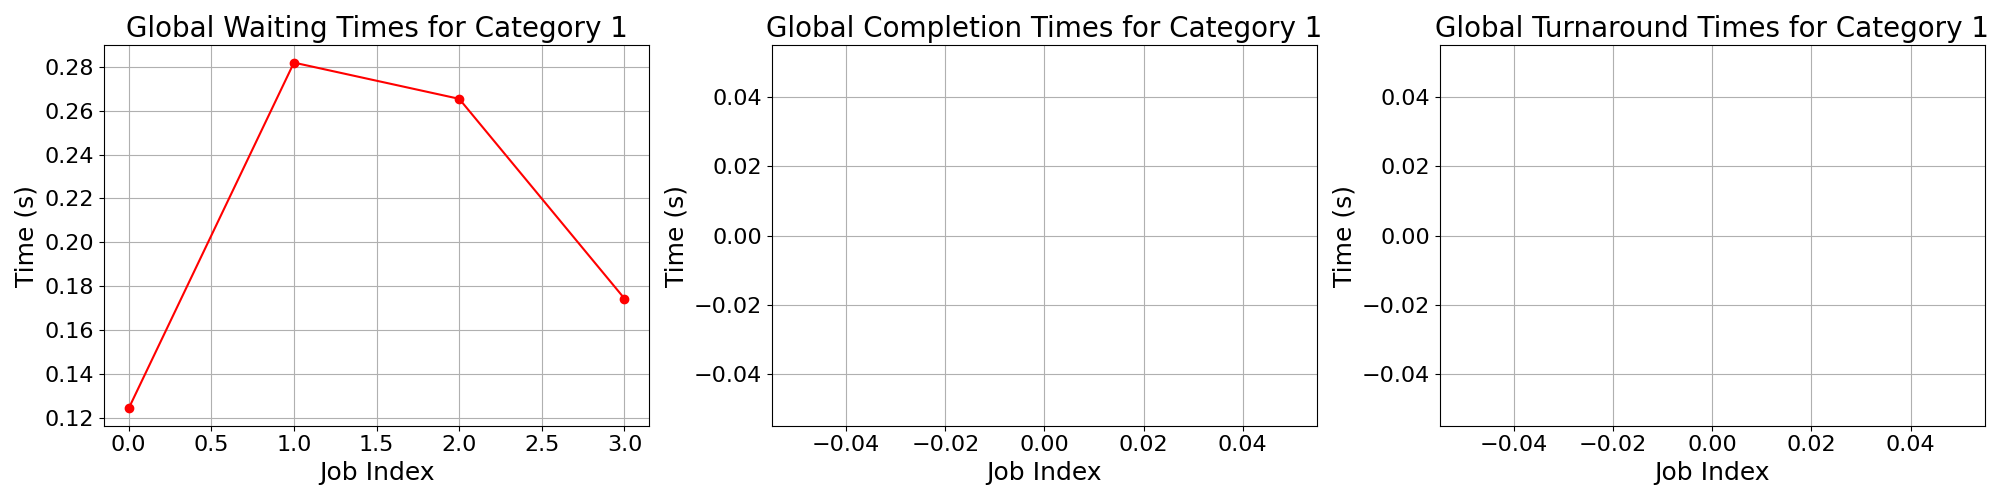

Values plotted in this chart, from the file beside it:
waiting_times, completion_times, turnaround_times
0.1243, , 
0.2819, , 
0.2654, , 
0.1744, , 
